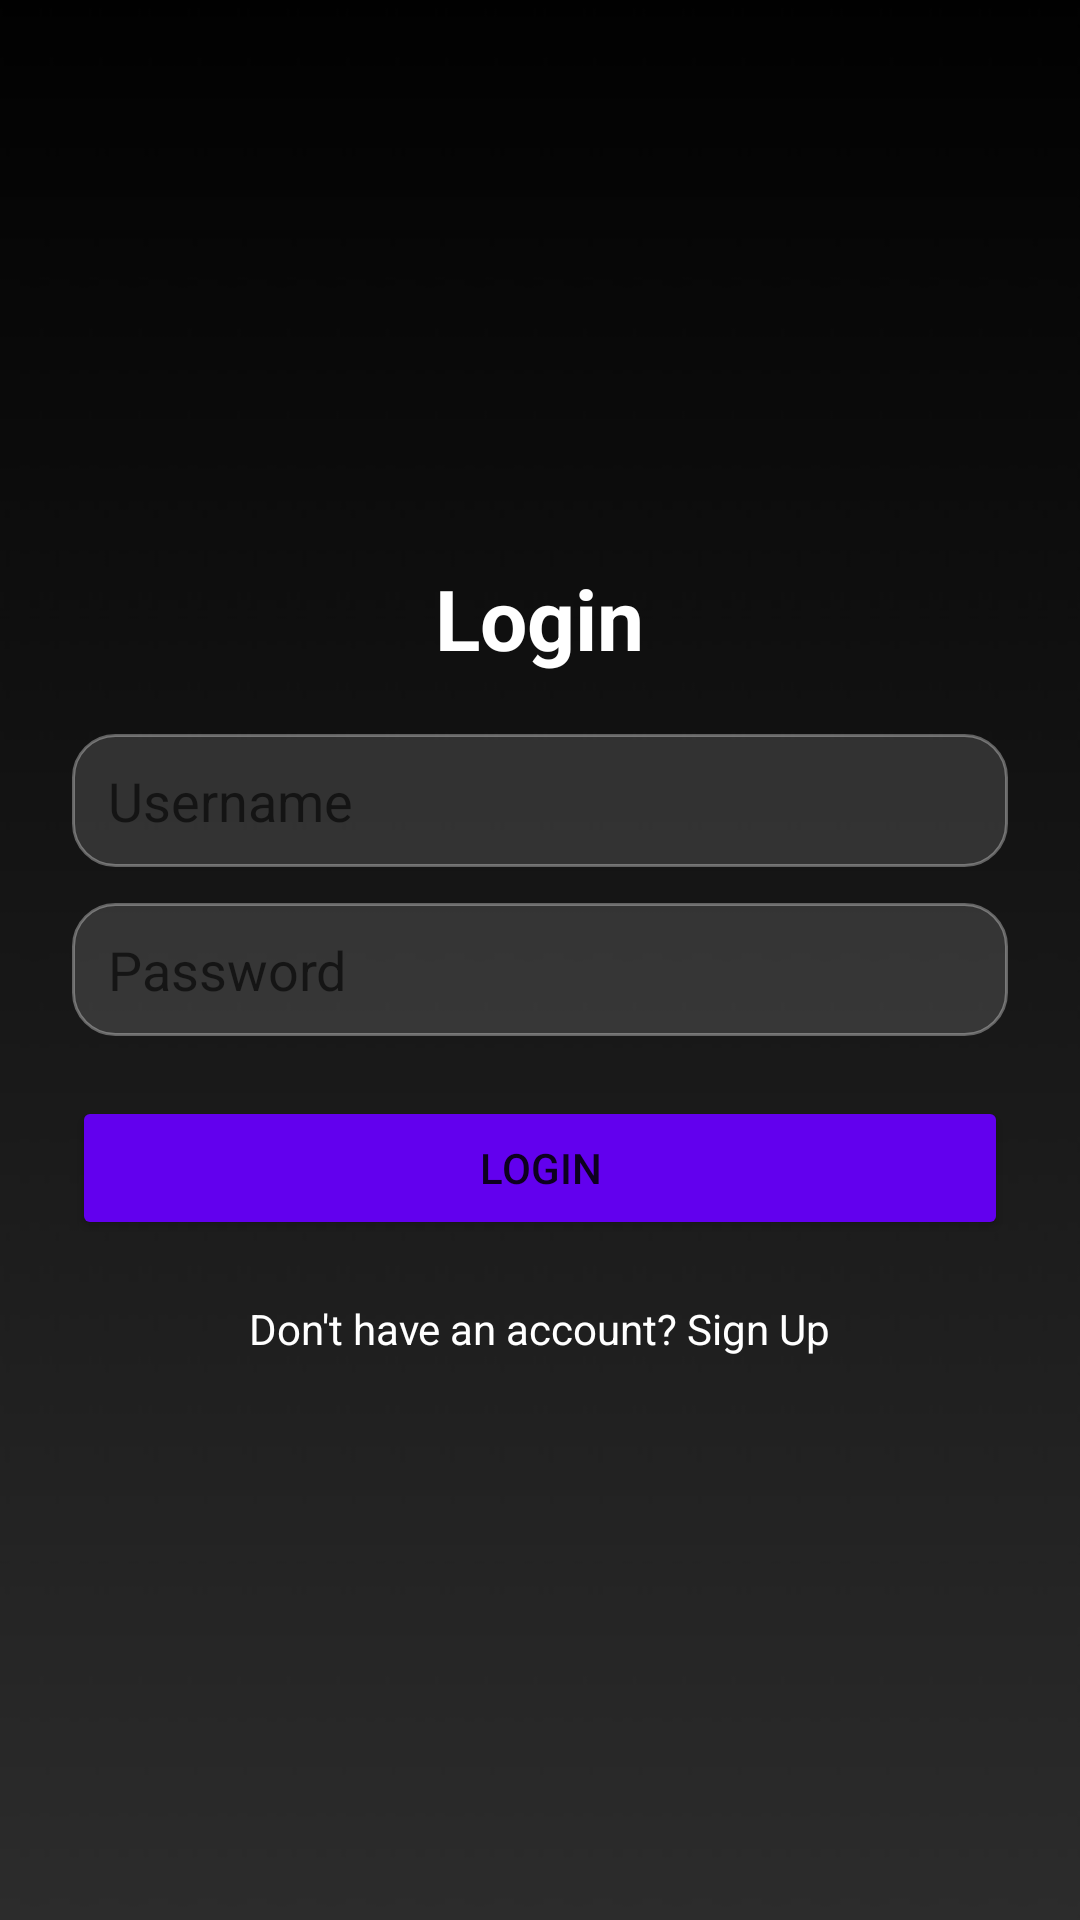

Produce the Android XML layout that renders to this screen, including the resource entries it uses.
<!-- AndroidManifest.xml: application theme Theme.ZWell -->
<!-- res/layout/activity_login.xml -->
<LinearLayout xmlns:android="http://schemas.android.com/apk/res/android"
    android:background="@drawable/bg_app" android:padding="24dp"
    android:orientation="vertical" android:gravity="center"
    android:layout_width="match_parent" android:layout_height="match_parent">

    <TextView android:text="Login" android:textStyle="bold" android:textSize="28sp"
        android:textColor="@android:color/white" android:layout_marginBottom="20dp"
        android:layout_width="wrap_content" android:layout_height="wrap_content"/>

    <EditText android:id="@+id/etUsername" android:hint="Username"
        android:background="@drawable/rounded_edittext" android:layout_width="match_parent"
        android:layout_height="wrap_content"/>
    <EditText android:id="@+id/etPassword" android:hint="Password"
        android:inputType="textPassword" android:layout_marginTop="12dp"
        android:background="@drawable/rounded_edittext" android:layout_width="match_parent"
        android:layout_height="wrap_content"/>

    <Button android:id="@+id/btnLogin" android:text="Login"
        android:layout_marginTop="20dp" android:backgroundTint="@color/purple_500"
        android:layout_width="match_parent" android:layout_height="wrap_content"/>

    <TextView android:id="@+id/tvSignupRedirect"
        android:text="Don't have an account? Sign Up"
        android:textColor="@android:color/white" android:layout_marginTop="20dp"
        android:layout_width="wrap_content" android:layout_height="wrap_content"/>
</LinearLayout>
<!-- resources referenced by this layout -->
<resources>
  <color name="purple_500">#FF6200EE</color>
  <!-- drawable bg_app: jpg bitmap (drawable, 29294 bytes) -->
  <!-- drawable rounded_edittext (drawable) -->
  <shape xmlns:android="http://schemas.android.com/apk/res/android">
      <solid android:color="#22FFFFFF"/>
      <corners android:radius="14dp"/>
      <stroke android:width="1dp" android:color="#55FFFFFF"/>
      <padding android:left="12dp" android:top="10dp" android:right="12dp" android:bottom="10dp"/>
  </shape>
  <style name="Theme.ZWell" parent="Theme.MaterialComponents.DayNight.DarkActionBar">
              <item name="colorPrimary">@color/teal_700</item>
              <item name="colorPrimaryVariant">@color/purple_500</item>
              <item name="colorOnPrimary">@android:color/white</item>
              <item name="colorSecondary">@color/purple_500</item>
              <item name="colorSecondaryVariant">@color/purple_700</item>
              <item name="colorOnSecondary">@android:color/white</item>
              <item name="android:statusBarColor">?attr/colorPrimaryVariant</item>
              <item name="android:windowLightStatusBar">true</item>
          </style>
  <color name="teal_700">#FF018786</color>
  <color name="purple_700">#FF3700B3</color>
</resources>
